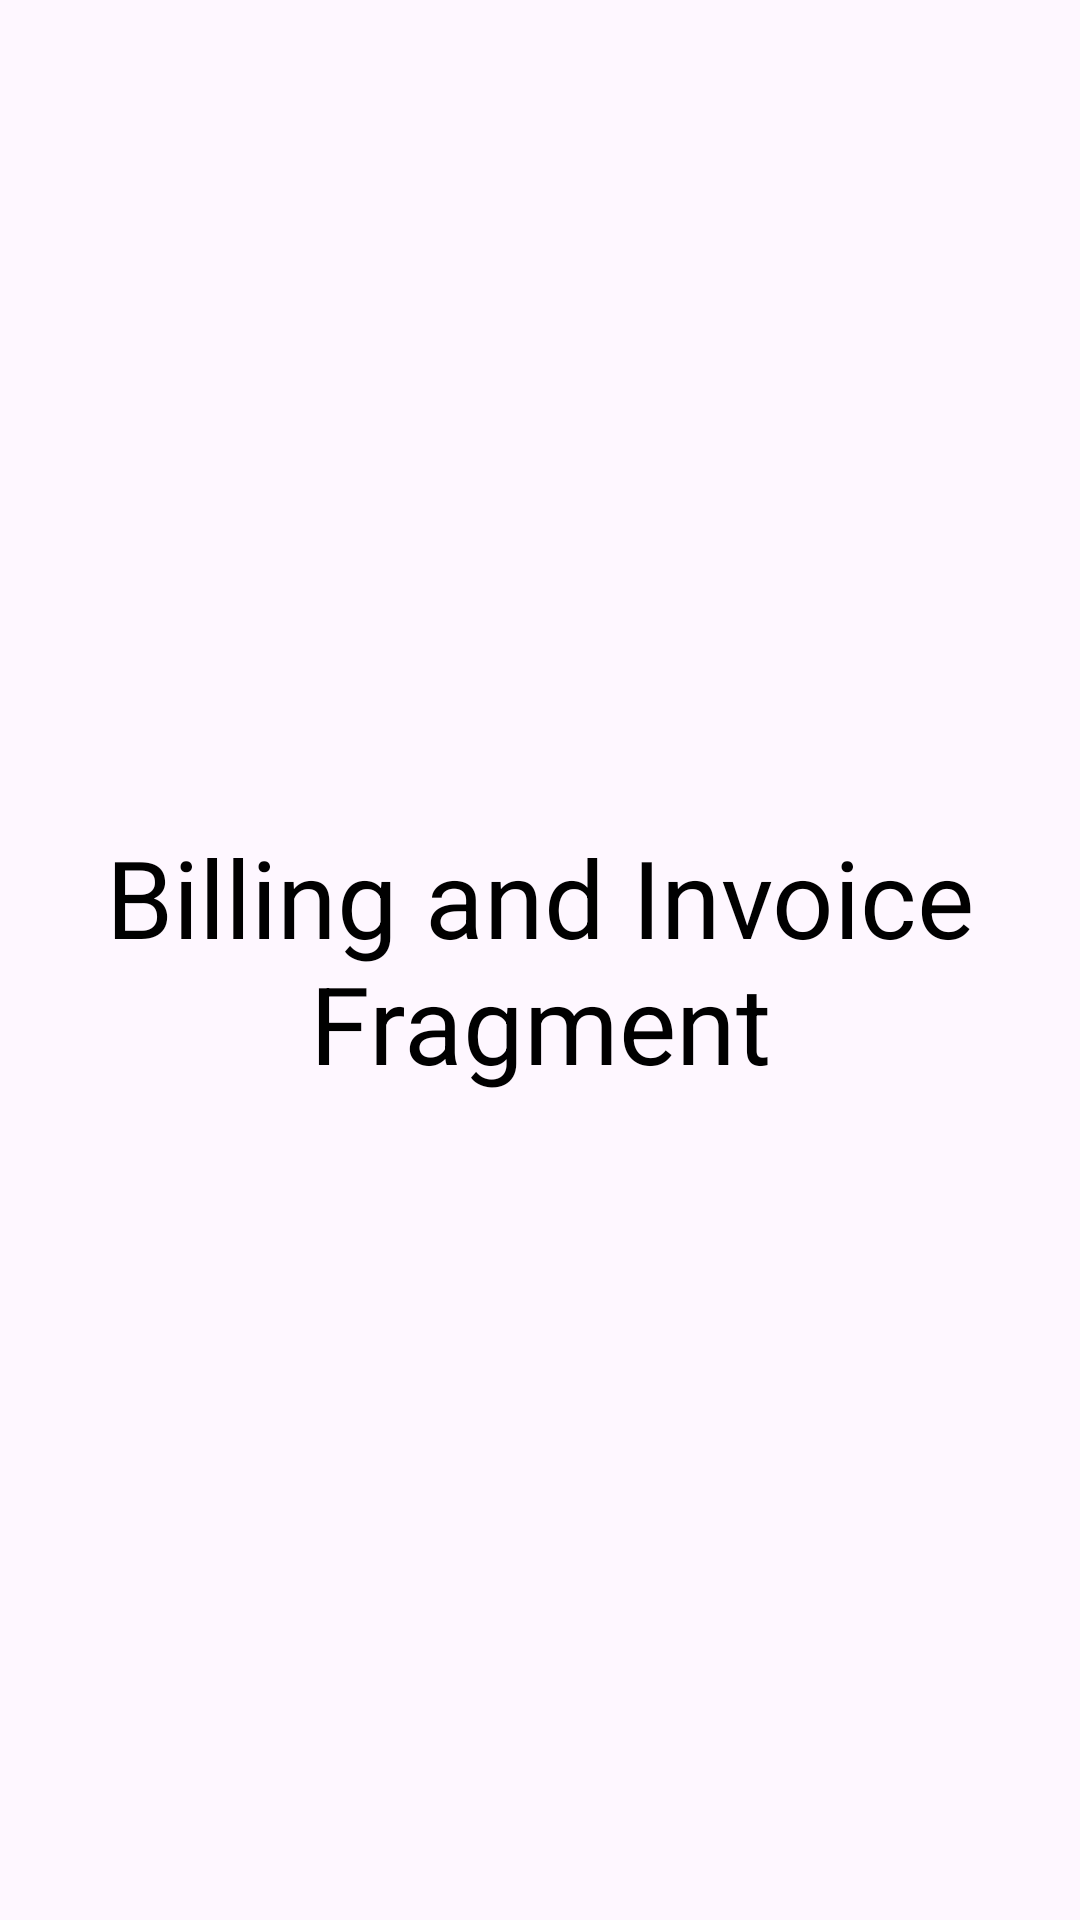

Here is an Android app screen rendered from its layout file. Give the layout XML and the strings, colors and styles it references.
<!-- AndroidManifest.xml: application theme Theme.Brandy_Pr_Mob -->
<!-- res/layout/fragment_invoice.xml -->
<?xml version="1.0" encoding="utf-8"?>
<FrameLayout xmlns:android="http://schemas.android.com/apk/res/android"
    xmlns:tools="http://schemas.android.com/tools"
    android:layout_width="match_parent"
    android:layout_height="match_parent"
    tools:context=".InvoiceFragment">

    
    <TextView
        android:layout_width="match_parent"
        android:layout_height="match_parent"
        android:text="Billing and Invoice Fragment"
        android:textSize="36sp"
        android:gravity="center"
        android:textColor="@color/black"/>

</FrameLayout>
<!-- resources referenced by this layout -->
<resources>
  <style name="Theme.Brandy_Pr_Mob" parent="Base.Theme.Brandy_Pr_Mob" />
  <style name="Base.Theme.Brandy_Pr_Mob" parent="Theme.Material3.DayNight.NoActionBar">
          
          
      </style>
  <!-- not gathered from this repository: default colours our renderer supplied (Android Studio template values) -->
  <color name="black">#FF000000</color>
</resources>
